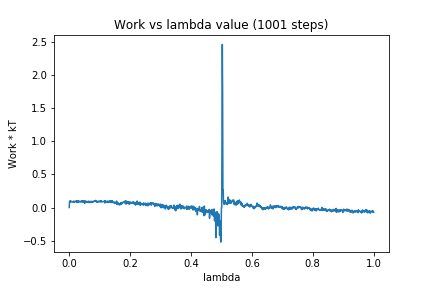

Source data for this figure (header and first rows):
0, 0.0
1, 0.0945
2, 0.09665
3, 0.08448
4, 0.09784
5, 0.08438
6, 0.09239
7, 0.09187
8, 0.0922
9, 0.09156
10, 0.08217
11, 0.08409
12, 0.0845
13, 0.08411
14, 0.08634
15, 0.09707
16, 0.07651
17, 0.08837
18, 0.09096
19, 0.08968
20, 0.08783
21, 0.08757
22, 0.09596
23, 0.08998
24, 0.1003
25, 0.07447
26, 0.09918
27, 0.0917
28, 0.09177
29, 0.08295
30, 0.1012
31, 0.094
32, 0.08253
33, 0.09345
34, 0.09102
35, 0.09152
36, 0.0895
37, 0.09056
38, 0.08223
39, 0.0921
40, 0.09709
41, 0.08766
42, 0.09867
43, 0.08955
44, 0.09981
45, 0.07957
46, 0.08813
47, 0.08793
48, 0.1003
49, 0.08281
50, 0.096
51, 0.06314
52, 0.09156
53, 0.0834
54, 0.09806
55, 0.08402
56, 0.08565
57, 0.0917
58, 0.08012
59, 0.08163
60, 0.07947
... 940 more rows
